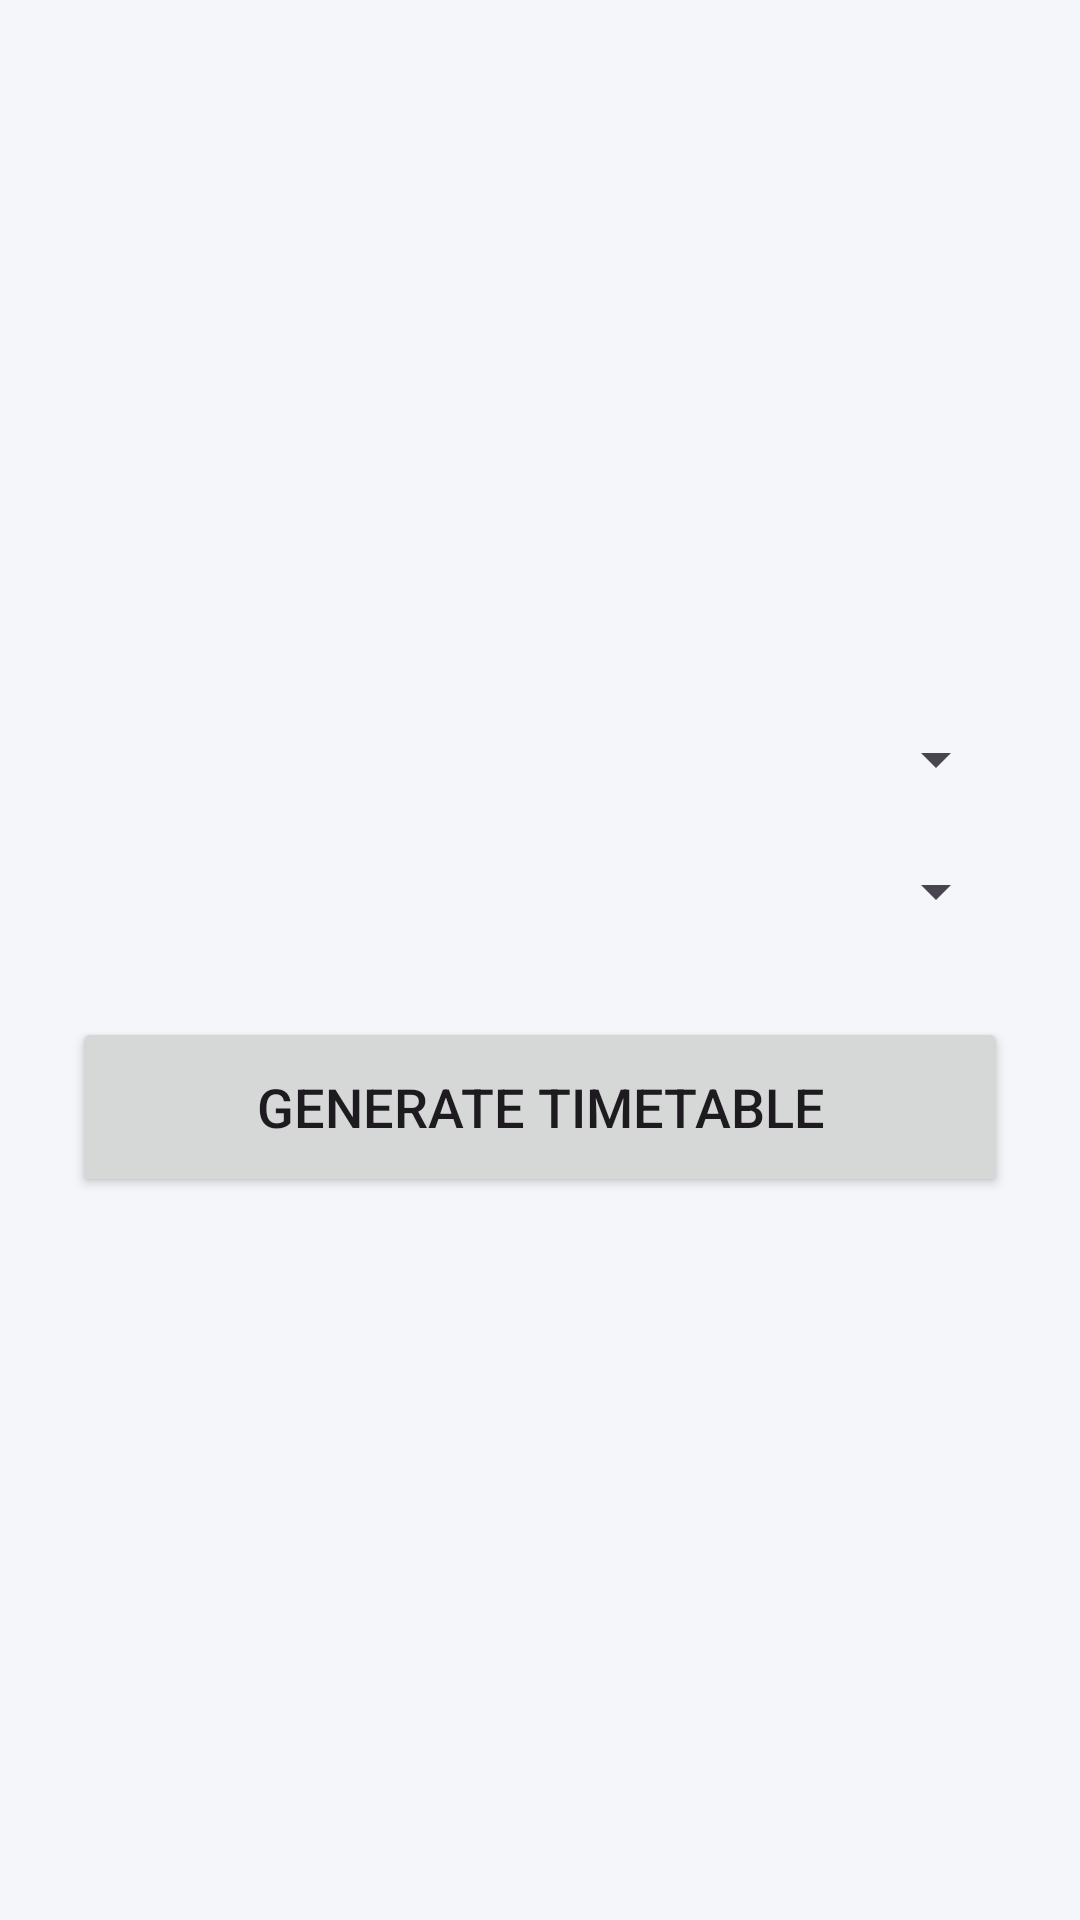

Android layout source for this screen:
<!-- AndroidManifest.xml: application theme Theme.SmartTimetable -->
<!-- res/layout/activity_generate_timetable.xml -->
<?xml version="1.0" encoding="utf-8"?>
<LinearLayout
    xmlns:android="http://schemas.android.com/apk/res/android"
    android:orientation="vertical"
    android:gravity="center"
    android:padding="24dp"
    android:layout_width="match_parent"
    android:layout_height="match_parent">

    
    <Spinner
        android:id="@+id/spinnerBranch"
        android:layout_width="match_parent"
        android:layout_height="wrap_content"
        android:layout_marginBottom="20dp"/>

    
    <Spinner
        android:id="@+id/spinnerSem"
        android:layout_width="match_parent"
        android:layout_height="wrap_content"
        android:layout_marginBottom="30dp"/>

    
    <Button
        android:id="@+id/btnGenerate"
        android:layout_width="match_parent"
        android:layout_height="60dp"
        android:text="@string/generate_timetable"
        android:textSize="18sp"/>

</LinearLayout>
<!-- resources referenced by this layout -->
<resources>
  <string name="generate_timetable">Generate Timetable</string>
  <style name="Theme.SmartTimetable" parent="Theme.Material3.DayNight.NoActionBar">
  
          
          <item name="colorPrimary">#5F5BFF</item>
          <item name="colorOnPrimary">#FFFFFF</item>
  
          <item name="colorSecondary">#8E24AA</item>
          <item name="colorOnSecondary">#FFFFFF</item>
  
          
          <item name="android:colorBackground">#F5F6FA</item>
  
          
          <item name="android:statusBarColor">#5F5BFF</item>
  
      </style>
</resources>
